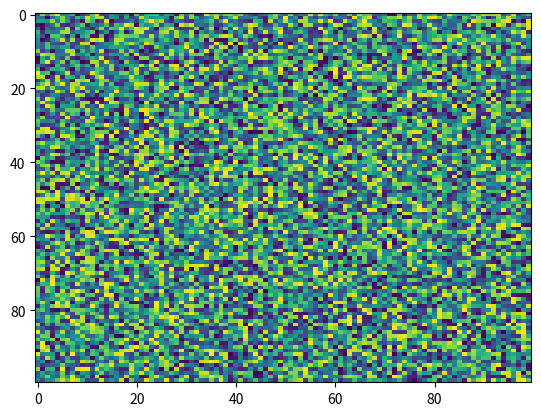

Generate this figure with matplotlib:
import matplotlib.pyplot as plt
import numpy as np
X = np.random.rand(100, 100)
plt.imshow(X, 'viridis', None, aspect='auto', interpolation='nearest', alpha=None, vmin=None, vmax=None, interpolation_stage=None)
